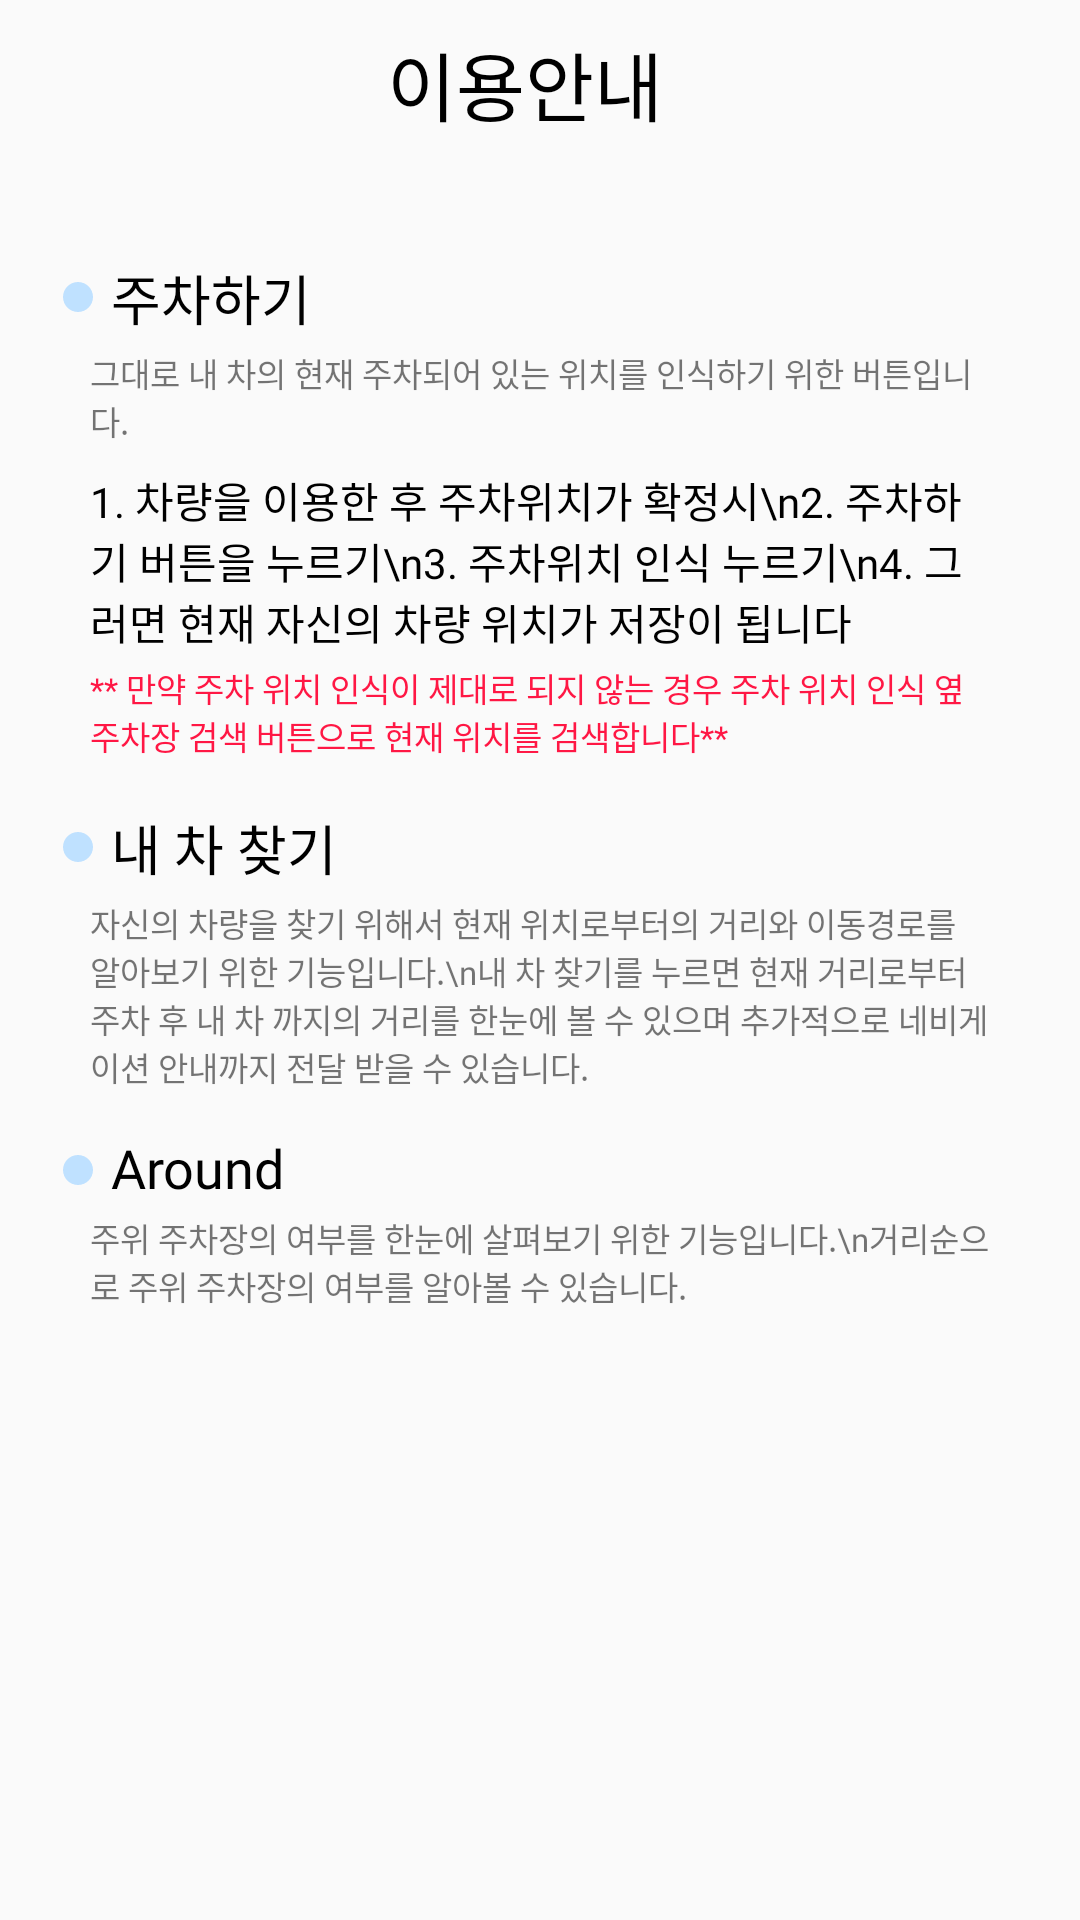

Write the Android layout XML for this screen, with the resource values it uses.
<!-- AndroidManifest.xml: application theme Theme.Design.Light.NoActionBar -->
<!-- res/layout/activity_user_guide.xml -->
<?xml version="1.0" encoding="utf-8"?>
<LinearLayout xmlns:android="http://schemas.android.com/apk/res/android"
    xmlns:app="http://schemas.android.com/apk/res-auto"
    xmlns:tools="http://schemas.android.com/tools"
    android:layout_width="match_parent"
    android:layout_height="match_parent"
    android:orientation="vertical"
    tools:context=".feat.etc.UsageHistoryActivity">

    <androidx.appcompat.widget.Toolbar
        android:id="@+id/toolbar"
        android:layout_width="match_parent"
        android:layout_height="wrap_content"
        android:gravity="center">

        <TextView
            android:layout_width="wrap_content"
            android:layout_height="wrap_content"
            android:layout_gravity="center"
            android:layout_marginEnd="10dp"
            android:fontFamily="@font/sans_medium"
            android:includeFontPadding="false"
            android:text="이용안내"
            android:textColor="@color/black"
            android:textSize="25sp" />
    </androidx.appcompat.widget.Toolbar>

    <View
        android:id="@+id/division"
        android:layout_width="match_parent"
        android:layout_height="30dp"
        android:background="@android:color/transparent" />

    <TextView
        android:layout_width="match_parent"
        android:layout_height="wrap_content"
        android:layout_marginStart="20dp"
        android:drawablePadding="5dp"
        android:fontFamily="@font/sans_medium"
        android:includeFontPadding="false"
        android:text="주차하기"
        android:textColor="@color/black"
        android:textSize="18sp"
        app:drawableStartCompat="@drawable/circle_resize" />

    <TextView
        android:layout_width="match_parent"
        android:layout_height="wrap_content"
        android:layout_marginHorizontal="30dp"
        android:layout_marginTop="4dp"
        android:fontFamily="@font/sans_medium"
        android:includeFontPadding="false"
        android:text="그대로 내 차의 현재 주차되어 있는 위치를 인식하기 위한 버튼입니다."
        android:textSize="11sp" />

    <TextView
        android:layout_width="match_parent"
        android:layout_height="wrap_content"
        android:layout_marginHorizontal="30dp"
        android:layout_marginTop="8dp"
        android:fontFamily="@font/sans_medium"
        android:includeFontPadding="false"
        android:text="1. 차량을 이용한 후 주차위치가 확정시\n2. 주차하기 버튼을 누르기\n3. 주차위치 인식 누르기\n4. 그러면 현재 자신의 차량 위치가 저장이 됩니다"
        android:textColor="@color/black"
        android:textSize="14sp" />

    <TextView
        android:layout_width="match_parent"
        android:layout_height="wrap_content"
        android:layout_marginHorizontal="30dp"
        android:layout_marginTop="4dp"
        android:fontFamily="@font/sans_medium"
        android:includeFontPadding="false"
        android:text="** 만약 주차 위치 인식이 제대로 되지 않는 경우 주차 위치 인식 옆 주차장 검색 버튼으로 현재 위치를 검색합니다**"
        android:textColor="#FF1744"
        android:textSize="11sp" />

    <TextView
        android:layout_width="match_parent"
        android:layout_height="wrap_content"
        android:layout_marginStart="20dp"
        android:layout_marginTop="16dp"
        android:drawablePadding="5dp"
        android:fontFamily="@font/sans_medium"
        android:includeFontPadding="false"
        android:text="내 차 찾기"
        android:textColor="@color/black"
        android:textSize="18sp"
        app:drawableStartCompat="@drawable/circle_resize" />

    <TextView
        android:layout_width="match_parent"
        android:layout_height="wrap_content"
        android:layout_marginHorizontal="30dp"
        android:layout_marginTop="4dp"
        android:fontFamily="@font/sans_medium"
        android:includeFontPadding="false"
        android:text="자신의 차량을 찾기 위해서 현재 위치로부터의 거리와 이동경로를 알아보기 위한 기능입니다.\n내 차 찾기를 누르면 현재 거리로부터 주차 후 내 차 까지의 거리를 한눈에 볼 수 있으며 추가적으로 네비게이션 안내까지 전달 받을 수 있습니다."
        android:textSize="11sp" />


    <TextView
        android:layout_width="match_parent"
        android:layout_height="wrap_content"
        android:layout_marginStart="20dp"
        android:layout_marginTop="16dp"
        android:drawablePadding="5dp"
        android:fontFamily="@font/sans_medium"
        android:includeFontPadding="false"
        android:text="Around"
        android:textColor="@color/black"
        android:textSize="18sp"
        app:drawableStartCompat="@drawable/circle_resize" />

    <TextView
        android:layout_width="match_parent"
        android:layout_height="wrap_content"
        android:layout_marginHorizontal="30dp"
        android:layout_marginTop="4dp"
        android:fontFamily="@font/sans_medium"
        android:includeFontPadding="false"
        android:text="주위 주차장의 여부를 한눈에 살펴보기 위한 기능입니다.\n거리순으로 주위 주차장의 여부를 알아볼 수 있습니다."
        android:textSize="11sp" />

</LinearLayout>
<!-- resources referenced by this layout -->
<resources>
  <color name="black">#FF000000</color>
  <!-- drawable circle_resize (drawable) -->
  <layer-list xmlns:android="http://schemas.android.com/apk/res/android">
      <item
          android:width="12dp"
          android:height="12dp"
          android:drawable="@drawable/baseline_circle_24" />
  </layer-list>
  <!-- drawable baseline_circle_24 (drawable) -->
  <vector android:height="24dp" android:tint="#BFE1FF"
      android:viewportHeight="24" android:viewportWidth="24"
      android:width="24dp" xmlns:android="http://schemas.android.com/apk/res/android">
      <path android:fillColor="@android:color/white" android:pathData="M12,2C6.47,2 2,6.47 2,12s4.47,10 10,10 10,-4.47 10,-10S17.53,2 12,2z"/>
  </vector>
</resources>
